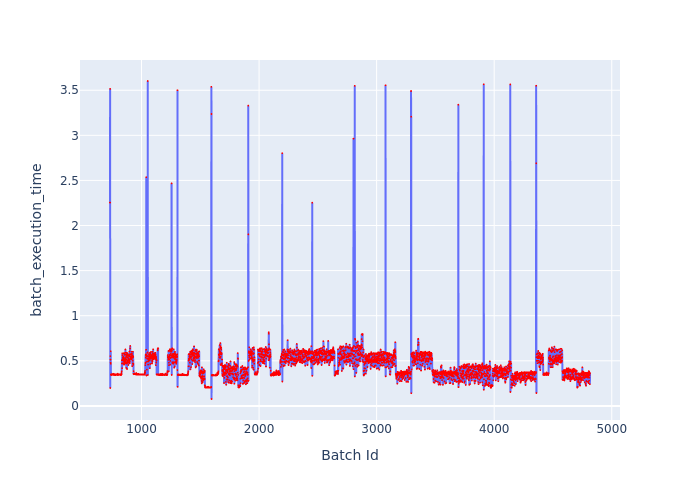

The data file committed next to this chart (first rows):
Batch Id, batch_execution_time
732, 2.255
733, 3.515
734, 0.1983
735, 0.5514
736, 0.5135
737, 0.4787
738, 0.605
739, 0.4669
740, 0.3447
741, 0.3495
742, 0.3439
743, 0.3433
744, 0.3519
745, 0.3459
746, 0.3432
747, 0.3473
748, 0.3497
749, 0.3467
750, 0.3463
751, 0.3446
752, 0.345
753, 0.3493
754, 0.3473
755, 0.3463
756, 0.3463
757, 0.3552
758, 0.3466
759, 0.3436
760, 0.3442
761, 0.3567
762, 0.3445
763, 0.3459
764, 0.3454
765, 0.3477
766, 0.3472
767, 0.3432
768, 0.3457
769, 0.3496
770, 0.3523
771, 0.3456
772, 0.346
773, 0.3436
774, 0.345
775, 0.3444
776, 0.3418
777, 0.3446
778, 0.3434
779, 0.3416
780, 0.3479
781, 0.3493
782, 0.3474
783, 0.348
784, 0.3494
785, 0.3474
786, 0.3514
787, 0.3502
788, 0.349
789, 0.3441
790, 0.345
791, 0.3442
... 4,024 more rows
